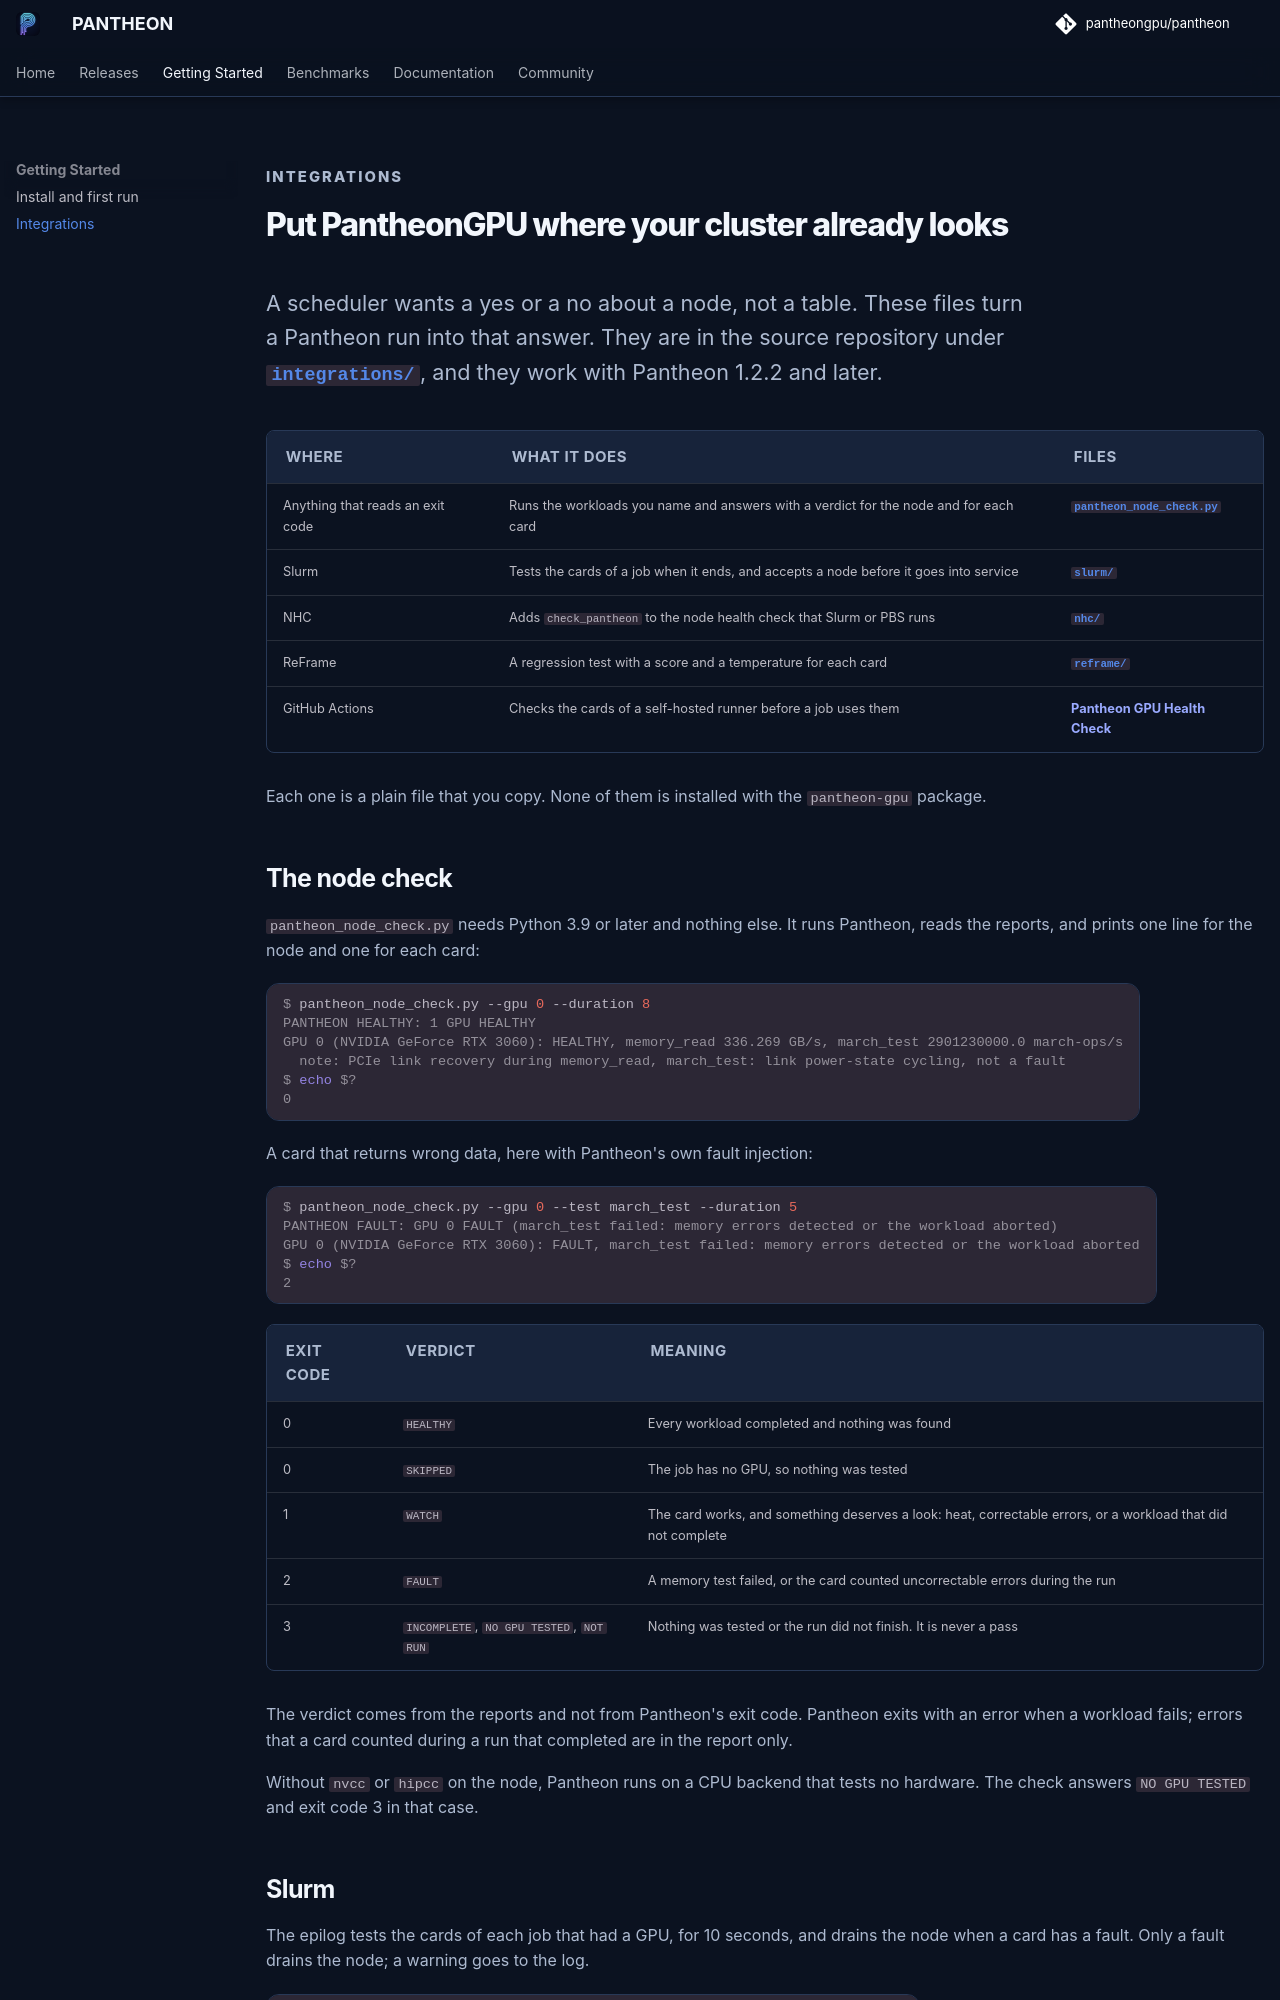

repository: pantheongpu/pantheongpu_website · page: integrations/index.html · generator: mkdocs

---
title: Integrations
description: Run PantheonGPU from Slurm, NHC, ReFrame and GitHub Actions, with a node check that answers with a verdict and an exit code.
---

<div class="page-intro" markdown>
<p class="page-intro__eyebrow">Integrations</p>

# Put PantheonGPU where your cluster already looks

A scheduler wants a yes or a no about a node, not a table. These files turn a Pantheon run into that answer. They are in the source repository under [`integrations/`](https://github.com/pantheongpu/pantheon/tree/main/integrations), and they work with Pantheon 1.2.2 and later.
</div>

| Where | What it does | Files |
|---|---|---|
| Anything that reads an exit code | Runs the workloads you name and answers with a verdict for the node and for each card | [`pantheon_node_check.py`](https://github.com/pantheongpu/pantheon/blob/main/integrations/pantheon_node_check.py) |
| Slurm | Tests the cards of a job when it ends, and accepts a node before it goes into service | [`slurm/`](https://github.com/pantheongpu/pantheon/tree/main/integrations/slurm) |
| NHC | Adds `check_pantheon` to the node health check that Slurm or PBS runs | [`nhc/`](https://github.com/pantheongpu/pantheon/tree/main/integrations/nhc) |
| ReFrame | A regression test with a score and a temperature for each card | [`reframe/`](https://github.com/pantheongpu/pantheon/tree/main/integrations/reframe) |
| GitHub Actions | Checks the cards of a self-hosted runner before a job uses them | [Pantheon GPU Health Check](https://github.com/marketplace/actions/pantheon-gpu-health-check) |

Each one is a plain file that you copy. None of them is installed with the `pantheon-gpu` package.
